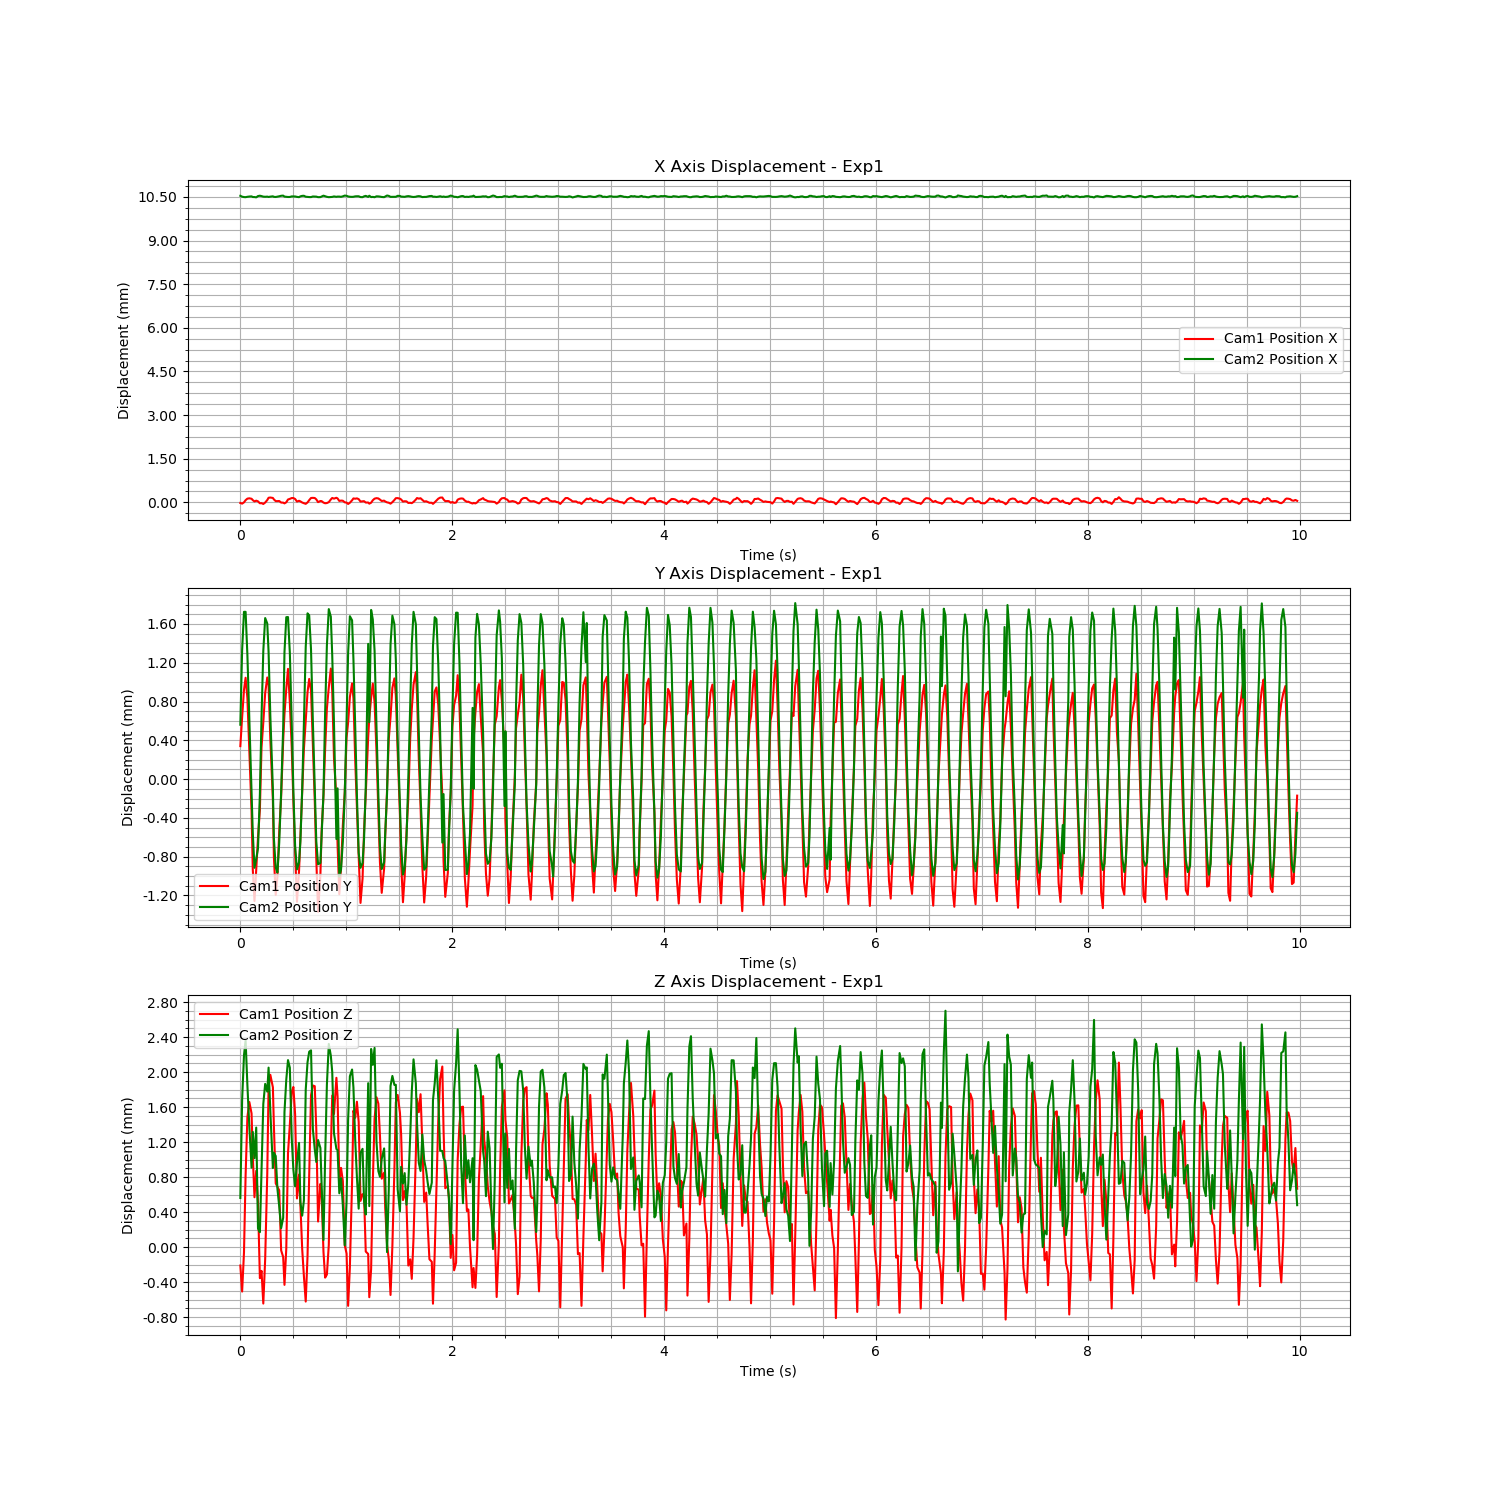

Values plotted in this chart, from the file beside it:
Time (s), Cam1 Fiducial ID, Cam1 Position X, Cam1 Position Y, Cam1 Position Z, Cam1 Rotation X, Cam1 Rotation Y, Cam1 Rotation Z, Cam1 Rotation W, Cam2 Fiducial ID, Cam2 Position X, Cam2 Position Y, Cam2 Position Z, Cam2 Rotation X, Cam2 Rotation Y, Cam2 Rotation Z, Cam2 Rotation W
1724874226, 0, -2.1040154985839953e-05, 0.0003403, -0.000211, 0.006343, 0.0001917, -0.0004503, 1, 0, 0.01054, 0.0005609, 0.0005611, -0.01746, -0.00115, -0.0003217, 0.9998
1724874226, 0, -4.323696479505023e-05, 0.000639, -0.0005082, 0.001079, -0.001864, 0.0002568, 1, 0, 0.01051, 0.001331, 0.001681, -0.01309, -0.003749, 0.000204, 0.9999
1724874226, 0, 2.2881195250704087e-07, 0.0009196, -6.123861169105707e-05, 0.001677, -0.001292, 0.0004838, 1, 0, 0.01049, 0.001725, 0.002191, -0.00431, -0.005278, 0.0004945, 1
1724874226, 0, 7.551773505242082e-05, 0.001045, 0.0008185, 0.01357, 0.001578, -0.0006627, 0.9999, 0, 0.01049, 0.001725, 0.002363, 0.008699, -0.005537, 0.0008351, 0.9999
1724874226, 0, 0.0001279, 0.0008355, 0.001484, 0.02436, 0.00412, -0.001866, 0.9997, 0, 0.0105, 0.00128, 0.00185, 0.01939, -0.007575, 0.00102, 0.9998
1724874226, 0, 0.0001392, 0.0002998, 0.001657, 0.02766, 0.006103, -0.002293, 0.9996, 0, 0.01051, 0.0006237, 0.001372, 0.02725, -0.007172, 0.0008943, 0.9996
1724874226, 0, 0.0001235, -0.0003336, 0.001527, 0.02209, 0.004637, -0.001962, 0.9997, 0, 0.01052, -9.832075684392028e-05, 0.0009072, 0.02694, -0.006855, 0.0006853, 0.9996
1724874226, 0, 7.693957189310267e-05, -0.0009305, 0.001043, 0.009595, 0.002074, -0.0007808, 1, 0, 0.0105, -0.0005534, 0.001316, 0.01928, -0.004512, 0.0003556, 0.9998
1724874226, 0, 3.2383722061648155e-05, -0.001257, 0.0005691, -0.0006787, -0.000951, 0.0003251, 1, 0, 0.01049, -0.0009143, 0.001015, 0.007671, -0.004523, 0.0005871, 1
1724874226, 0, 5.844702147339662e-05, -0.0009356, 0.0008709, 0.001216, 0.0002992, 8.192353051114114e-05, 1, 0, 0.01048, -0.0008232, 0.001366, -0.005298, -0.004407, 0.000192, 1
1724874226, 0, 3.446328441742166e-05, -0.0006026, 0.000508, 0.006491, 0.001017, -0.0007872, 1, 0, 0.01053, -0.0007128, 0.0002129, -0.01408, 0.00167, -0.0007047, 0.9999
1724874226, 0, -3.185423082343568e-05, -0.0003154, -0.0003552, 0.008889, 0.0006389, -0.0009106, 1, 0, 0.01054, -0.0001577, 0.0001696, -0.01786, 0.002635, -0.0009543, 0.9998
1724874226, 0, -2.5993140007015072e-05, 0.0003248, -0.0002724, 0.006272, 0.0002173, -0.0004602, 1, 0, 0.01053, 0.0006328, 0.0008707, -0.01668, -0.002354, -0.0001544, 0.9999
1724874226, 0, -5.547037357693383e-05, 0.000586, -0.0006455, 0.001133, -0.001128, 0.0001634, 1, 0, 0.01051, 0.001323, 0.001636, -0.01212, -0.002961, 0.0001953, 0.9999
1724874226, 0, -6.4784901123365995e-06, 0.0008869, -0.0001387, 0.001911, -0.001145, 0.0004944, 1, 0, 0.0105, 0.001661, 0.001865, -0.00364, -0.005872, 0.0004178, 1
1724874226, 0, 7.882009636876137e-05, 0.001048, 0.0008357, 0.01382, 0.00157, -0.000607, 0.9999, 0, 0.01051, 0.001605, 0.001776, 0.009147, -0.006065, 0.0007955, 0.9999
1724874226, 0, 0.0001581, 0.0009684, 0.001832, 0.0247, 0.00493, -0.00182, 0.9997, 0, 0.0105, 0.00131, 0.002051, 0.01985, -0.007955, 0.001148, 0.9998
1724874226, 0, 0.0001656, 0.0004154, 0.001969, 0.02778, 0.005877, -0.002182, 0.9996, 0, 0.01051, 0.0006549, 0.001556, 0.02687, -0.008455, 0.001043, 0.9996
1724874226, 0, 0.0001512, -0.0002219, 0.001826, 0.02193, 0.005134, -0.001911, 0.9997, 0, 0.01052, -0.0001057, 0.0009029, 0.02649, -0.006122, 0.0007346, 0.9996
1724874226, 0, 0.0001024, -0.0007965, 0.00139, 0.009316, 0.001554, -0.0004186, 1, 0, 0.0105, -0.0006083, 0.001078, 0.01925, -0.006236, 0.0007274, 0.9998
1724874226, 0, 4.311263980730848e-05, -0.001194, 0.0007275, -0.000799, -0.001063, 0.0004546, 1, 0, 0.0105, -0.0009113, 0.00104, 0.007397, -0.005876, 0.00072, 1
1724874226, 0, 4.254901639966979e-05, -0.001006, 0.0006884, 0.001429, -0.0001292, 3.4134812545633497e-06, 1, 0, 0.01051, -0.0009634, 0.0006649, -0.004561, -0.004665, 0.0001075, 1
1724874226, 0, 4.634510061155618e-05, -0.0005412, 0.0006485, 0.006666, 0.000935, -0.0007353, 1, 0, 0.01052, -0.0006546, 0.0004643, -0.01408, -0.001688, -0.000505, 0.9999
1724874226, 0, -6.728145729895777e-06, -0.0001832, -3.754652451023552e-05, 0.008222, 0.001112, -0.0008546, 1, 0, 0.01054, -0.0001367, 0.0002162, -0.01623, 0.001887, -0.0009407, 0.9999
1724874226, 0, -9.69880070418484e-06, 0.0003916, -0.0001136, 0.005811, 0.0001309, -0.0004029, 1, 0, 0.01054, 0.0005268, 0.0003348, -0.01541, 0.001245, -0.0004161, 0.9999
1724874226, 0, -3.4968107470987026e-05, 0.0006718, -0.000432, 0.000855, -0.001368, 0.0002792, 1, 0, 0.01051, 0.00131, 0.001543, -0.01182, -0.003571, 0.0002755, 0.9999
1724874226, 0, 3.0772204034531346e-06, 0.0009322, -1.6186103187232668e-05, 0.001794, -0.0007512, 0.0004308, 1, 0, 0.0105, 0.00167, 0.001913, -0.003387, -0.007724, 0.0006926, 1
1724874226, 0, 9.781107914765962e-05, 0.001137, 0.001072, 0.01371, 0.0018, -0.0006468, 0.9999, 0, 0.0105, 0.001671, 0.002136, 0.008718, -0.006662, 0.0008847, 0.9999
1724874226, 0, 0.0001197, 0.0007892, 0.001399, 0.0252, 0.004479, -0.001987, 0.9997, 0, 0.0105, 0.001303, 0.00205, 0.01909, -0.008567, 0.001141, 0.9998
1724874226, 0, 0.0001481, 0.000328, 0.00177, 0.02827, 0.0057, -0.002325, 0.9996, 0, 0.01052, 0.0005804, 0.001244, 0.02735, -0.006664, 0.001112, 0.9996
1724874226, 0, 0.0001485, -0.0002259, 0.001829, 0.02211, 0.005068, -0.001856, 0.9997, 0, 0.01052, -0.0001211, 0.0008851, 0.02646, -0.004366, 0.0004764, 0.9996
1724874226, 0, 0.0001164, -0.0007498, 0.001516, 0.009398, 0.002214, -0.000647, 1, 0, 0.01051, -0.0006903, 0.0006938, 0.0196, -0.005215, 0.0004417, 0.9998
1724874226, 0, 2.81146667719589e-05, -0.001266, 0.0005555, -0.0007052, -0.001411, 0.0004637, 1, 0, 0.0105, -0.0009312, 0.0009619, 0.007546, -0.003482, 0.0002948, 1
1724874227, 0, 5.426017570349839e-05, -0.0009459, 0.0008282, 0.001209, -0.0003133, 0.0001523, 1, 0, 0.01049, -0.0008555, 0.00119, -0.004866, -0.00534, 0.0002436, 1
1724874227, 0, 3.336899841298666e-05, -0.000601, 0.0004791, 0.006072, 0.0009125, -0.0007589, 1, 0, 0.01052, -0.0006417, 0.00051, -0.01295, -0.002059, -0.0002335, 0.9999
1724874227, 0, -5.4680470480612875e-06, -0.0001699, -2.16887512006613e-05, 0.007888, 0.001549, -0.0008323, 1, 0, 0.01053, -0.0001056, 0.0003591, -0.01582, -0.000134, -0.0004875, 0.9999
1724874227, 0, -2.9381955429308035e-05, 0.0003086, -0.0003334, 0.00568, -0.0002418, -0.0003652, 1, 0, 0.01054, 0.000577, 0.0005331, -0.01511, 1.94832121847572e-05, -0.0002791, 0.9999
1724874227, 0, -5.029902980416479e-05, 0.0005969, -0.0006229, 0.0008817, -0.001995, 0.0003168, 1, 0, 0.01051, 0.001364, 0.001798, -0.01103, -0.003866, 0.0002577, 0.9999
1724874227, 0, -3.100285562607492e-06, 0.0008967, -0.0001012, 0.002055, -0.0007886, 0.000382, 1, 0, 0.0105, 0.00171, 0.002112, -0.0033, -0.00704, 0.0006281, 1
1724874227, 0, 7.637653425030494e-05, 0.001033, 0.0008254, 0.01379, 0.001624, -0.0006978, 0.9999, 0, 0.01049, 0.001689, 0.002232, 0.008851, -0.006838, 0.0009515, 0.9999
1724874227, 0, 0.0001499, 0.0009145, 0.001735, 0.02567, 0.005367, -0.002019, 0.9997, 0, 0.01049, 0.001336, 0.002248, 0.01898, -0.008437, 0.001207, 0.9998
1724874227, 0, 0.0001549, 0.0003498, 0.001846, 0.02815, 0.005978, -0.002306, 0.9996, 0, 0.01051, 0.000592, 0.001348, 0.02685, -0.008037, 0.001308, 0.9996
1724874227, 0, 0.000149, -0.0002294, 0.001838, 0.02218, 0.005222, -0.00192, 0.9997, 0, 0.01051, -8.144925647021365e-05, 0.001118, 0.02691, -0.005678, 0.0009304, 0.9996
1724874227, 0, 0.0001025, -0.000821, 0.001349, 0.008906, 0.002136, -0.0006575, 1, 0, 0.01051, -0.0006408, 0.0009722, 0.01895, -0.006242, 0.0005111, 0.9998
1724874227, 0, 7.764449350974472e-06, -0.001369, 0.0002919, -0.0006947, -0.001298, 0.0002913, 1, 0, 0.01049, -0.000878, 0.001224, 0.006914, -0.003441, 0.0004771, 1
1724874227, 0, 4.6420099453049094e-05, -0.0009877, 0.0007223, 0.001202, 0.0006814, -0.0001241, 1, 0, 0.01049, -0.0008642, 0.001132, -0.004958, -0.004359, 7.968608902589662e-05, 1
1724874227, 0, 4.252978373420002e-05, -0.0005389, 0.0006167, 0.005794, 0.001505, -0.0006771, 1, 0, 0.01051, -0.0005929, 0.0007316, -0.01315, -0.003897, -0.0002379, 0.9999
1724874227, 0, -8.077279144900653e-06, -0.0001731, -5.3368420192749784e-05, 0.007667, 0.001295, -0.0008466, 1, 0, 0.01054, -0.0001541, 8.063545237996193e-05, -0.01407, 0.002781, -0.0008693, 0.9999
1724874227, 0, -3.0745521260640674e-05, 0.0003078, -0.0003493, 0.005594, 0.0004586, -0.0004543, 1, 0, 0.01052, 0.0006821, 0.001015, -0.01409, -0.0004362, -0.0002223, 0.9999
1724874227, 0, -2.37082866891318e-05, 0.0007279, -0.0003136, 0.0004015, -0.001437, 0.0002681, 1, 0, 0.0105, 0.001379, 0.001854, -0.01147, -0.003875, 0.0002577, 0.9999
1724874227, 0, 7.277221308195384e-06, 0.0009458, 2.193338044800999e-05, 0.002065, -0.000666, 0.0003711, 1, 0, 0.01049, 0.001753, 0.002321, -0.003603, -0.006778, 0.0005797, 1
1724874227, 0, 9.967406052362047e-05, 0.00114, 0.001112, 0.014, 0.002461, -0.0007768, 0.9999, 0, 0.01049, 0.001675, 0.002187, 0.009707, -0.0058, 0.0009381, 0.9999
1724874227, 0, 0.000151, 0.0009073, 0.001732, 0.02572, 0.004599, -0.002013, 0.9997, 0, 0.0105, 0.001277, 0.002001, 0.01953, -0.007467, 0.0009421, 0.9998
1724874227, 0, 0.0001281, 0.0002149, 0.001521, 0.02856, 0.004583, -0.002351, 0.9996, 0, 0.01052, 0.0005747, 0.001301, 0.02667, -0.007397, 0.001166, 0.9996
1724874227, 0, 0.0001579, -0.0001985, 0.001934, 0.0224, 0.005251, -0.002003, 0.9997, 0, 0.0105, -0.0006181, 0.001121, 0.01819, -0.005238, 0.0005463, 0.9998
1724874227, 0, 0.0001337, -0.0006797, 0.001717, 0.009005, 0.002324, -0.0005808, 1, 0, 0.01051, -9.535636700622675e-05, 0.001107, 0.02592, -0.004409, 0.0005262, 0.9997
1724874227, 0, 4.856278196271604e-05, -0.001187, 0.0007589, -0.0009989, -0.0004402, 0.0001885, 1, 0, 0.01051, -0.001006, 0.0006147, 0.00723, -0.004476, 0.0004911, 1
1724874227, 0, 6.131412629842375e-05, -0.0009118, 0.0009046, 0.001102, 0.0001667, 2.9691597572438958e-05, 1, 0, 0.0105, -0.0009328, 0.0007878, -0.004388, -0.004919, 0.0002832, 1
1724874227, 0, 5.56201407584857e-05, -0.0004752, 0.0007553, 0.00583, 0.001795, -0.0007607, 1, 0, 0.01052, -0.0006411, 0.0004748, -0.01265, -0.002148, -0.0003965, 0.9999
1724874227, 0, 1.4458653350530973e-07, -0.0001314, 2.052989799129385e-05, 0.007276, 0.001681, -0.0007293, 1, 0, 0.01054, -0.0001544, 2.0684377654832398e-05, -0.0134, 0.003138, -0.0007209, 0.9999
... 539 more rows
